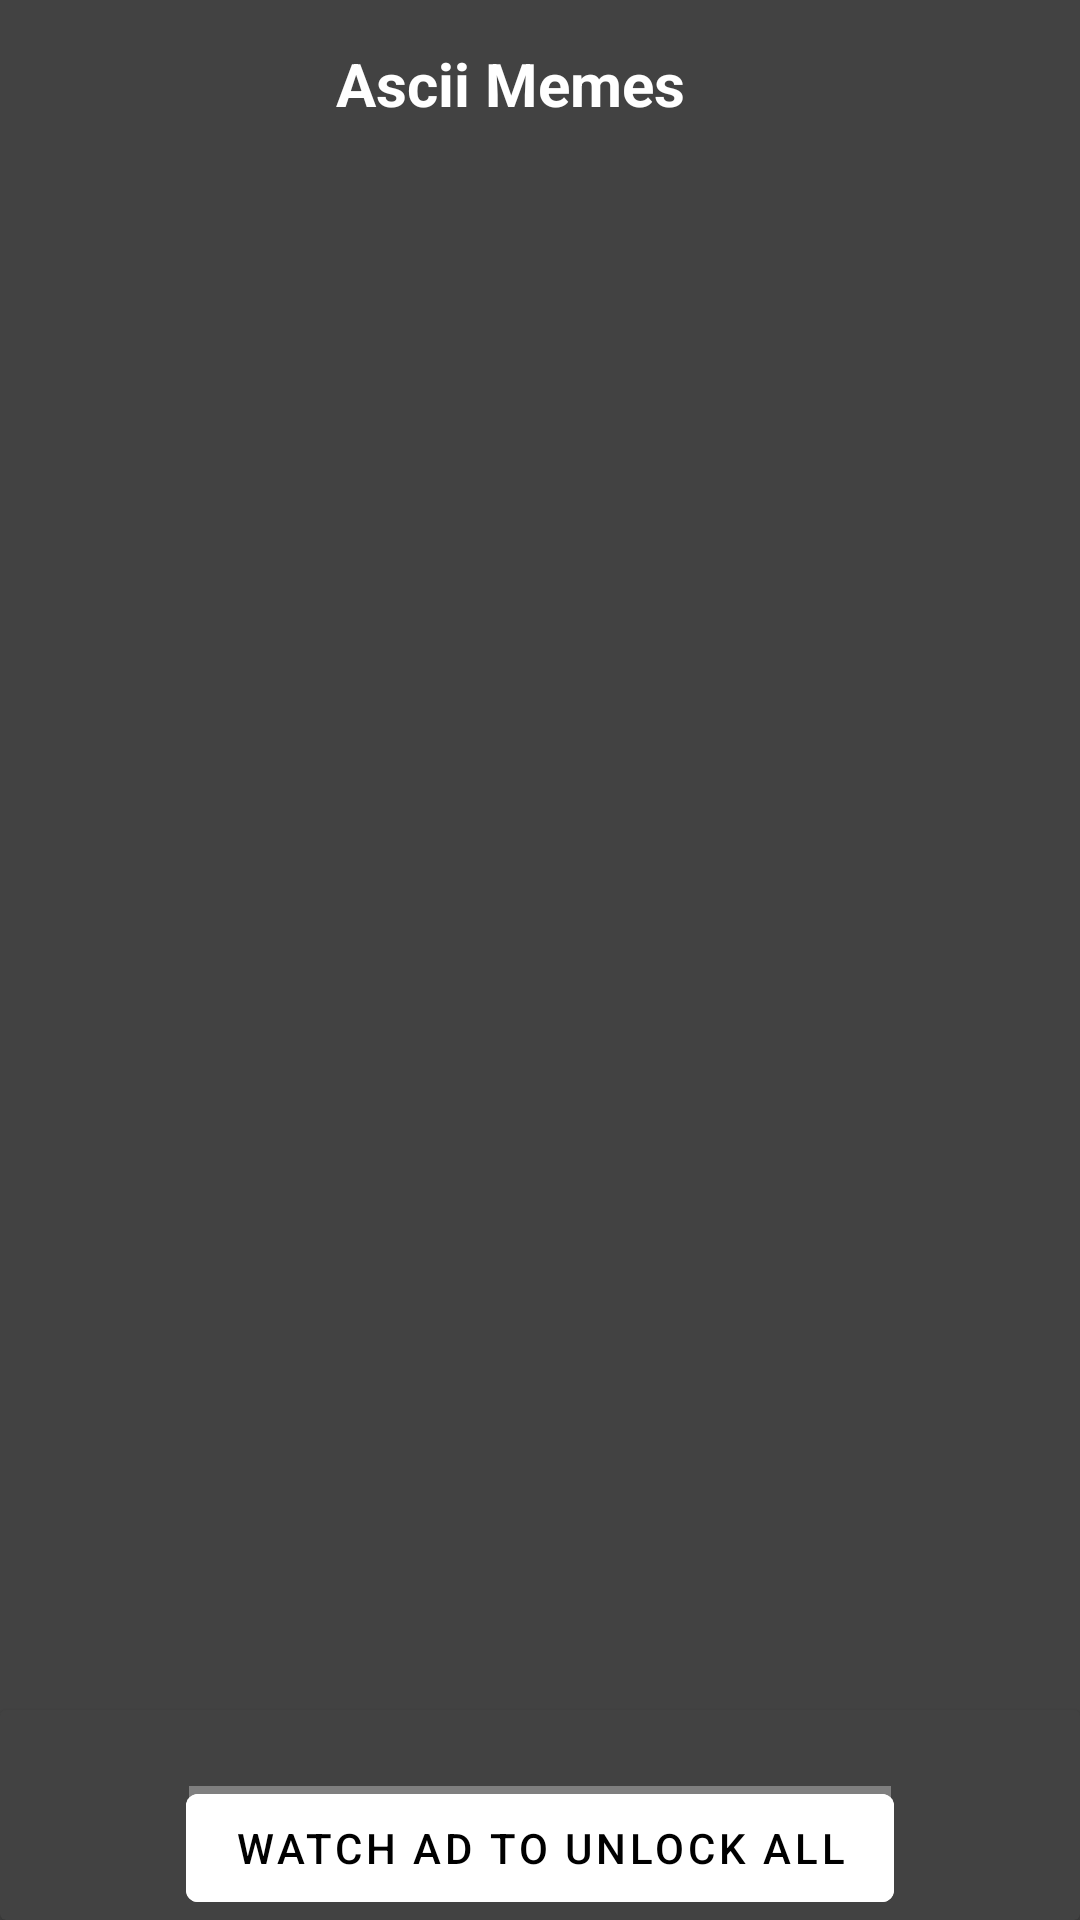

Produce the Android XML layout that renders to this screen, including the resource entries it uses.
<!-- AndroidManifest.xml: application theme Theme.MemeArt -->
<!-- res/layout/activity_main.xml -->
<?xml version="1.0" encoding="utf-8"?>
<androidx.coordinatorlayout.widget.CoordinatorLayout xmlns:android="http://schemas.android.com/apk/res/android"
    xmlns:tools="http://schemas.android.com/tools"
    android:layout_width="match_parent"
    android:layout_height="match_parent"
    android:background="@color/cardview_dark_background"
    tools:context="com.indiedev91.memeart.MainActivity">

    <RelativeLayout
        android:layout_width="match_parent"
        android:layout_height="match_parent">

        <com.google.android.material.appbar.AppBarLayout
            android:id="@+id/appBarLayout"
            android:layout_width="match_parent"
            android:layout_height="wrap_content">

            <androidx.appcompat.widget.Toolbar
                android:id="@+id/toolbar"
                android:layout_width="match_parent"
                android:layout_height="?attr/actionBarSize"
                android:background="@color/cardview_dark_background"
                android:minHeight="?attr/actionBarSize"
                android:theme="?attr/actionBarTheme">

                <TextView
                    android:layout_width="wrap_content"
                    android:layout_height="wrap_content"
                    android:layout_gravity="center"
                    android:layout_marginEnd="20sp"
                    android:text="@string/app_name"
                    android:textAlignment="center"
                    android:textColor="@color/white"
                    android:textSize="20sp"
                    android:textStyle="normal|bold" />

                <ImageView
                    android:id="@+id/info_icon"
                    android:layout_width="wrap_content"
                    android:layout_height="wrap_content"
                    android:layout_gravity="end"
                    android:contentDescription="TODO"
                    android:onClick="showInfoCard"
                    android:padding="8dp"
                    android:src="@drawable/ic_baseline_info_24" />
            </androidx.appcompat.widget.Toolbar>

        </com.google.android.material.appbar.AppBarLayout>

        <androidx.recyclerview.widget.RecyclerView
            android:id="@+id/recycler_view"
            android:layout_width="match_parent"
            android:layout_height="match_parent"
            android:layout_above="@+id/adSpace"
            android:layout_below="@+id/appBarLayout"
            android:layerType="hardware" />



        <androidx.cardview.widget.CardView
            android:id="@+id/adSpace"
            android:layout_width="match_parent"
            android:layout_height="wrap_content"
            android:layout_alignParentBottom="true"
            android:backgroundTint="@color/cardview_dark_background"
            android:minHeight="70dp"
            tools:targetApi="lollipop">

            <TextView
                android:layout_width="wrap_content"
                android:layout_height="wrap_content"
                android:layout_gravity="center"
                android:text="@string/ad_space"
                android:textAlignment="center"
                android:textColor="@color/white"
                android:textSize="20sp" />

            <com.google.android.gms.ads.AdView xmlns:ads="http://schemas.android.com/apk/res-auto"
                android:id="@+id/adView"
                android:layout_width="wrap_content"
                android:layout_height="wrap_content"
                android:layout_gravity="center"
                ads:adSize="BANNER"
                ads:adUnitId="ca-app-pub-3026453700547032/4762497546" />

        </androidx.cardview.widget.CardView>

        <com.google.android.material.button.MaterialButton
            android:id="@+id/watchAdBtn"
            android:layout_width="wrap_content"
            android:layout_height="wrap_content"
            android:layout_alignParentBottom="true"
            android:layout_centerInParent="true"
            android:backgroundTint="@color/white"
            android:text="@string/watch_ad_to_unlock_all"
            android:textColor="@color/black"
            tools:targetApi="lollipop" />


    </RelativeLayout>

</androidx.coordinatorlayout.widget.CoordinatorLayout>
<!-- resources referenced by this layout -->
<resources>
  <string name="ad_space">Ad Space</string>
  <string name="app_name">Ascii Memes</string>
  <string name="watch_ad_to_unlock_all">Watch ad to unlock all</string>
  <style name="Theme.MemeArt" parent="Theme.MaterialComponents.DayNight.NoActionBar">
          
          <item name="colorPrimary">@color/purple_500</item>
          <item name="colorPrimaryVariant">@color/purple_700</item>
          <item name="colorOnPrimary">@color/white</item>
          
          <item name="colorSecondary">@color/teal_200</item>
          <item name="colorSecondaryVariant">@color/teal_700</item>
          <item name="colorOnSecondary">@color/black</item>
          
          <item name="android:statusBarColor" tools:targetApi="l">?attr/colorPrimaryVariant</item>
          
      </style>
  <!-- not gathered from this repository: default colours our renderer supplied (Android Studio template values) -->
  <color name="purple_500">#FF6200EE</color>
  <color name="purple_700">#FF3700B3</color>
  <color name="teal_200">#FF03DAC5</color>
  <color name="teal_700">#FF018786</color>
  <color name="black">#FF000000</color>
  <color name="white">#FFFFFFFF</color>
</resources>
